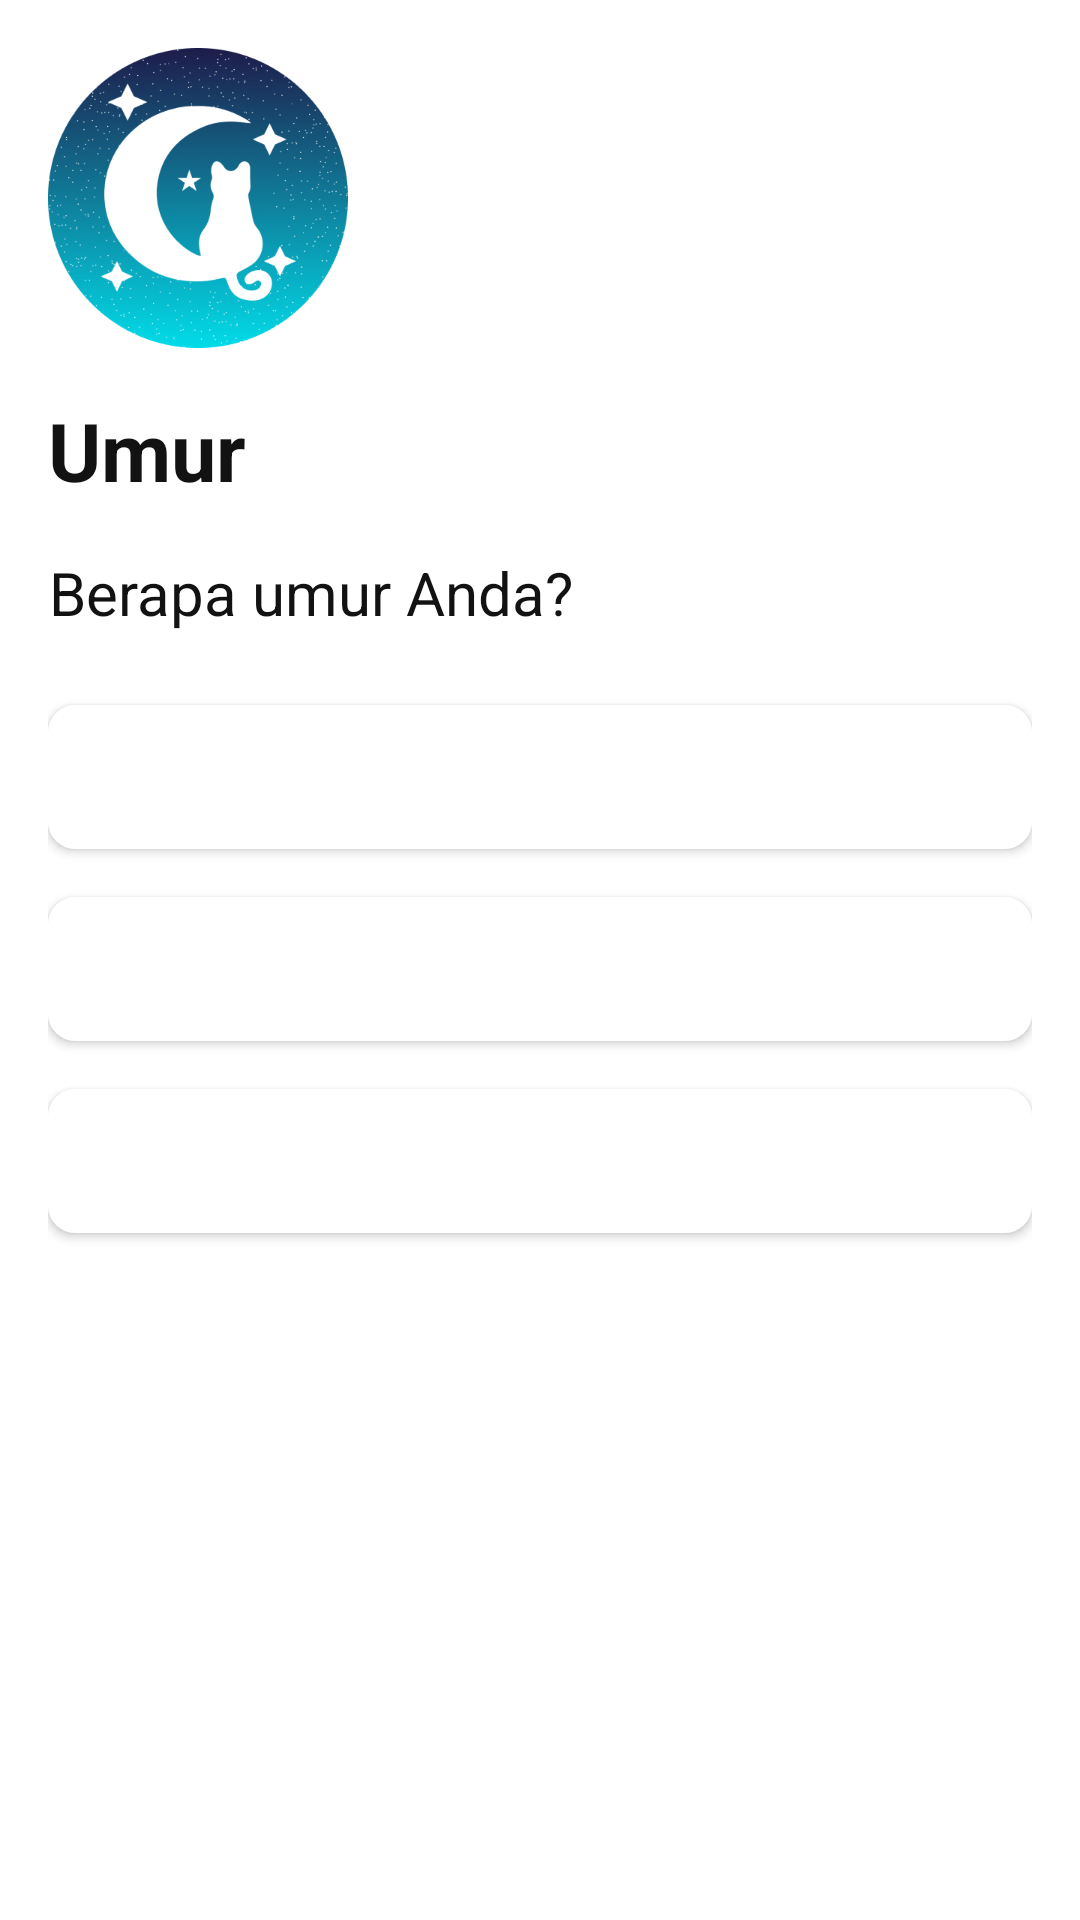

Write the Android layout XML for this screen, with the resource values it uses.
<!-- AndroidManifest.xml: application theme Theme.EepyApp -->
<!-- res/layout/question_layout.xml -->
<androidx.constraintlayout.widget.ConstraintLayout
    xmlns:android="http://schemas.android.com/apk/res/android"
    xmlns:app="http://schemas.android.com/apk/res-auto"
    xmlns:tools="http://schemas.android.com/tools"
    android:layout_width="match_parent"
    android:layout_height="match_parent"
    android:padding="16dp"
    tools:context=".Q1Fragment">

    
    <ImageView
        android:id="@+id/logo"
        android:layout_width="100dp"
        android:layout_height="100dp"
        android:src="@drawable/ic_logo"
        app:layout_constraintTop_toTopOf="parent"
        app:layout_constraintStart_toStartOf="parent" />

    
    <TextView
        android:id="@+id/category"
        android:layout_width="0dp"
        android:layout_height="wrap_content"
        android:text="Umur "
        android:textSize="27sp"
        android:gravity="center"
        android:textStyle="bold"
        app:layout_constraintTop_toBottomOf="@id/logo"
        app:layout_constraintStart_toStartOf="parent"
        android:layout_marginTop="16dp" />

    <TextView
        android:id="@+id/question"
        android:layout_width="0dp"
        android:layout_height="wrap_content"
        android:text="Berapa umur Anda?"
        android:textSize="20sp"
        android:gravity="center"
        app:layout_constraintTop_toBottomOf="@id/category"
        app:layout_constraintStart_toStartOf="parent"
        android:layout_marginTop="16dp" />

    
    <LinearLayout
        android:id="@+id/answersContainer"
        android:layout_width="match_parent"
        android:layout_height="wrap_content"
        android:orientation="vertical"
        android:gravity="center"
        app:layout_constraintTop_toBottomOf="@id/question"
        app:layout_constraintStart_toStartOf="parent"
        app:layout_constraintEnd_toEndOf="parent"
        android:layout_marginTop="16dp">

        
        <Button
            android:id="@+id/answer1"
            android:layout_width="match_parent"
            android:layout_height="wrap_content"
            android:text="18-25"
            android:backgroundTint="@android:color/white"
            android:textColor="@android:color/white"
            android:layout_marginTop="8dp"
            android:layout_marginBottom="8dp"
            android:padding="8dp"
            android:background="@drawable/button_background" />

        <Button
            android:id="@+id/answer2"
            android:layout_width="match_parent"
            android:layout_height="wrap_content"
            android:text="26-35"
            android:backgroundTint="@android:color/white"
            android:textColor="@android:color/white"
            android:layout_marginTop="8dp"
            android:layout_marginBottom="8dp"
            android:padding="8dp"
            android:background="@drawable/button_background" />

        <Button
            android:id="@+id/answer3"
            android:layout_width="match_parent"
            android:layout_height="wrap_content"
            android:text="36-45"
            android:backgroundTint="@android:color/white"
            android:textColor="@android:color/white"
            android:layout_marginTop="8dp"
            android:layout_marginBottom="8dp"
            android:padding="8dp"
            android:background="@drawable/button_background" />

    </LinearLayout>

</androidx.constraintlayout.widget.ConstraintLayout>
<!-- resources referenced by this layout -->
<resources>
  <!-- drawable button_background (drawable) -->
  <?xml version="1.0" encoding="utf-8"?>
  <shape xmlns:android="http://schemas.android.com/apk/res/android">
      <item android:state_pressed="true" android:drawable="@color/dark_blue" />
      <solid android:color="@color/blue" />
      <corners android:radius="9dp"/>
  </shape>
  <!-- drawable ic_logo: png bitmap (drawable, 55595 bytes) -->
  <style name="Theme.EepyApp" parent="Theme.Material3.Light.NoActionBar">
          
          <item name="colorPrimary">@color/blue</item>
          <item name="colorPrimaryVariant">@color/dark_blue</item>
          <item name="colorSecondary">@color/light_blue</item>
  
          
          <item name="android:colorBackground">@color/white</item>
          <item name="android:textColor">@color/black</item>
  
          <item name="colorCardBackground">@color/light_card</item>
  
      </style>
  <color name="dark_blue">#232D58</color>
  <color name="blue">#14587C</color>
  <color name="light_blue">#BBDEFB</color>
  <color name="white">#FFFFFF</color>
  <color name="black">#121212</color>
  <color name="light_card">#F0F3FB</color>
</resources>
